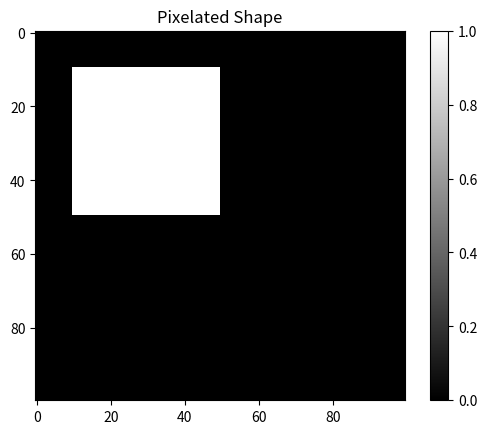

Recreate this plot in Python.
# License: None
# Author: P3 Comp. 2025 Lab Group B (Electrostatics)
# Description: The geometry module handles the creation of non-simple geometries in a finitely expressible way.

import numpy as np


def circle(cx: float, cy: float, r: float, dx: float = 1, dy: float = 1, val: float = 1.0, fill: bool = False, clear: bool = False, Grid: 'np.ndarray[np.ndarray[np.float64]]' = None):
    """Generate a pixelated circle or update an existing grid with the circle."""
    
    def condition(x, y, z):
        return np.abs(x - y) <= z if fill else (x <= y if clear else x >= y)

    # Determine grid size
    if isinstance(Grid, tuple):
        Grid = np.full(Grid, 1)

    if Grid is not None:
        y, x = Grid.shape
    else:
        x = 2 * int(r // dx) + 5
        y = 2 * int(r // dy) + 5

    # Generate coordinate grids
    grid_y, grid_x = np.mgrid[:y, :x]

    # Apply circular mask
    circle_mask = condition((grid_x - cx) ** 2 + (grid_y - cy) ** 2, r ** 2, r)
    
    # Apply values
    pixelated_circle = np.where(circle_mask, val, 0) if not isinstance(val, bool) else circle_mask

    if Grid is not None:
        return Grid * pixelated_circle

    return pixelated_circle


def circle_bool(cx: float, cy: float, r: float, dx: float = 1, dy: float = 1, fill: bool = False, clear: bool = False, Grid: 'np.ndarray[np.ndarray[np.float64]]' = None):
    """Boolean mask version of the circle function."""
    
    def condition(x, y, z):
        return np.abs(x - y) <= z if fill else (x <= y if clear else x >= y)

    if isinstance(Grid, tuple):
        Grid = np.full(Grid, 1)

    if Grid is not None:
        y, x = Grid.shape
    else:
        x = 2 * int(r // dx) + 5
        y = 2 * int(r // dy) + 5

    grid_y, grid_x = np.mgrid[:y, :x]

    circle_mask = condition((grid_x - cx) ** 2 + (grid_y - cy) ** 2, r ** 2, r)
    
    return circle_mask


def annulus(cx, cy, r1, r2, dx=1, dy=1, val=1.0, fill=False, clear=False, Grid: 'np.ndarray[np.ndarray[np.float64]]' = None):
    """Generate an annulus (ring shape) or update an existing grid with it."""
    
    def condition(w, x, y, z, zz):
        if fill:
            return np.logical_or(np.abs(w - x) <= z, np.abs(w - y) <= zz)
        return np.logical_and(x <= w, w <= y) if not clear else np.logical_or(x > w, w > y)

    if isinstance(Grid, tuple):
        Grid = np.full(Grid, 1)

    if Grid is not None:
        y, x = Grid.shape
    else:
        x = 2 * int(r2 // dx) + 5
        y = 2 * int(r2 // dy) + 5

    grid_y, grid_x = np.mgrid[:y, :x]
    annulus_mask = condition((grid_x - cx) ** 2 + (grid_y - cy) ** 2, r1 ** 2, r2 ** 2, r1, r2)
    
    pixelated_annulus = np.where(annulus_mask, val, 0)

    if Grid is not None:
        return Grid * pixelated_annulus

    return pixelated_annulus


def rectangle(x0: float, y0: float, x1: float, y1: float, dx: float = 1.0, dy: float = 1.0, val: float = 1.0, fill: bool = False, clear: bool = False, Grid: 'np.ndarray[np.ndarray[np.float64]]' = None):
    """Generate a rectangle or update an existing grid with the rectangle."""
    
    if y1 < y0:
        y0, y1 = y1, y0
    if x1 < x0:
        x0, x1 = x1, x0

    if isinstance(Grid, tuple):
        Grid = np.full(Grid, 1)

    if Grid is not None:
        y, x = Grid.shape
    else:
        y, x = int((y1 - y0) // dy) + 5, int((x1 - x0) // dx) + 5

    y0, y1, x0, x1 = [int(round(coord / step)) for coord, step in [(y0, dy), (y1, dy), (x0, dx), (x1, dx)]]

    mask = np.zeros((y, x), dtype=bool)
    
    if fill:
        mask[y0:y1, x0:x1] = True
    else:
        mask[y0, x0:x1] = mask[y1 - 1, x0:x1] = True
        mask[y0:y1, x0] = mask[y0:y1, x1 - 1] = True

    pixelated_rectangle = np.where(mask, val, 0)

    if Grid is not None:
        return Grid * pixelated_rectangle

    return pixelated_rectangle


def rectangle_w_h(x: float, y: float, w: float, h: float, dx=1, dy=1, val=1.0, fill=False, clear=False, Grid: 'np.ndarray[np.ndarray[np.float64]]' = None):
    """Wrapper for rectangle using width and height."""
    return rectangle(x, y, x + w, y + h, dx, dy, val, fill, clear, Grid)


def identityOverlay(Grid: np.ndarray):
    """Returns an identity overlay for the given grid."""
    return np.full_like(Grid, 1)


if __name__ == '__main__':
    import matplotlib.pyplot as plt

    grid = np.ones((100, 100))
    circ = rectangle_w_h(10, 10, 40, 40, fill=True, clear=True, Grid=grid)

    plt.imshow(circ, cmap='gray')
    plt.colorbar()
    plt.title('Pixelated Shape')
    plt.show()
